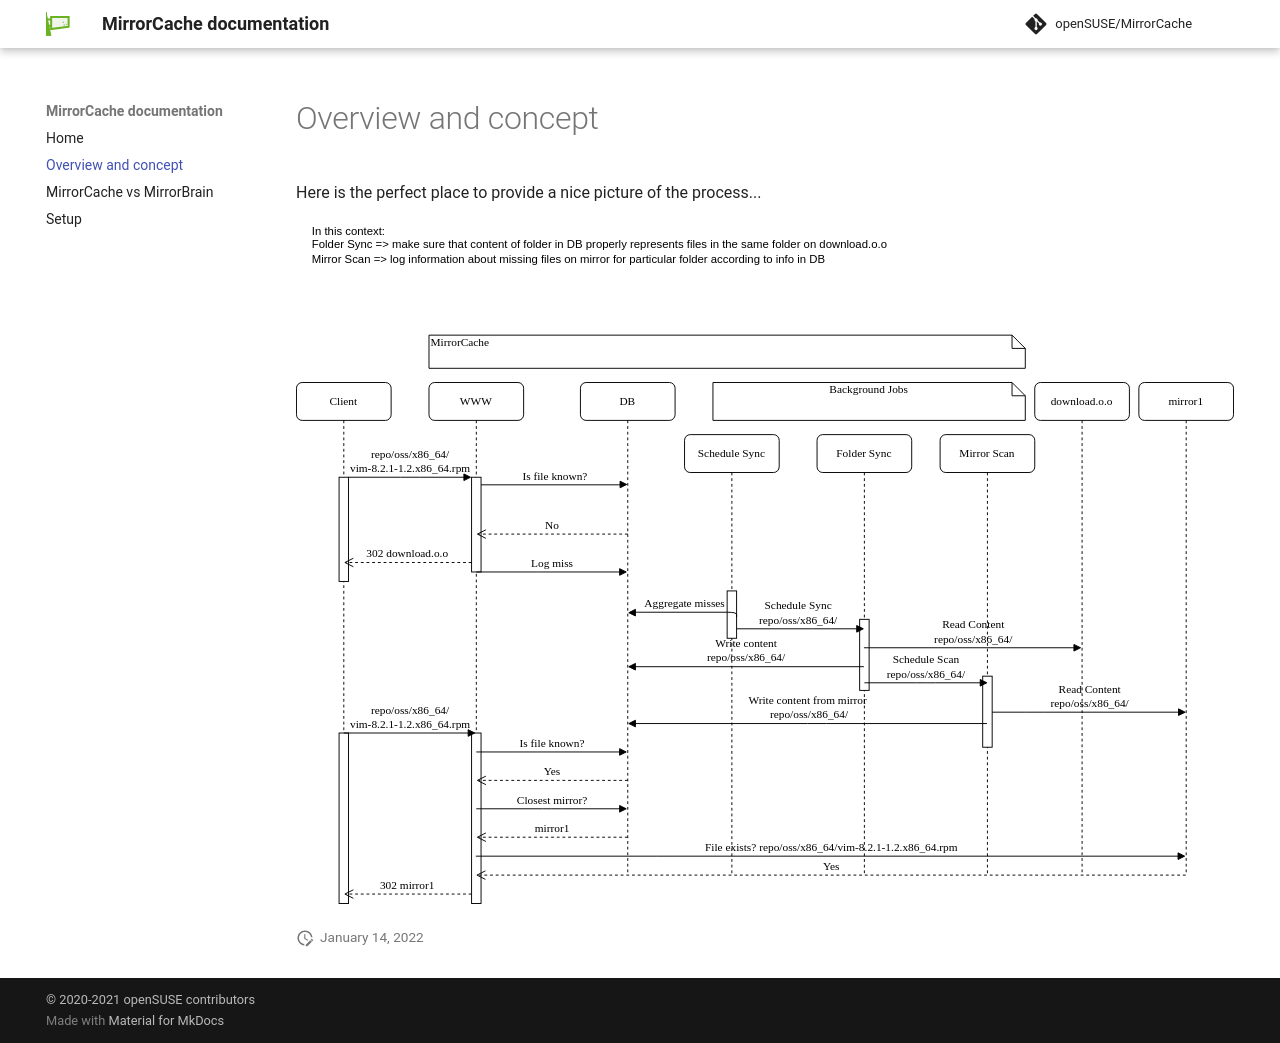

repository: openSUSE/MirrorCache · page: flow/index.html · generator: mkdocs

---
hide:
  - toc
---

# Overview and concept

Here is the perfect place to provide a nice picture of the process...

![](assets/flow.svg)
